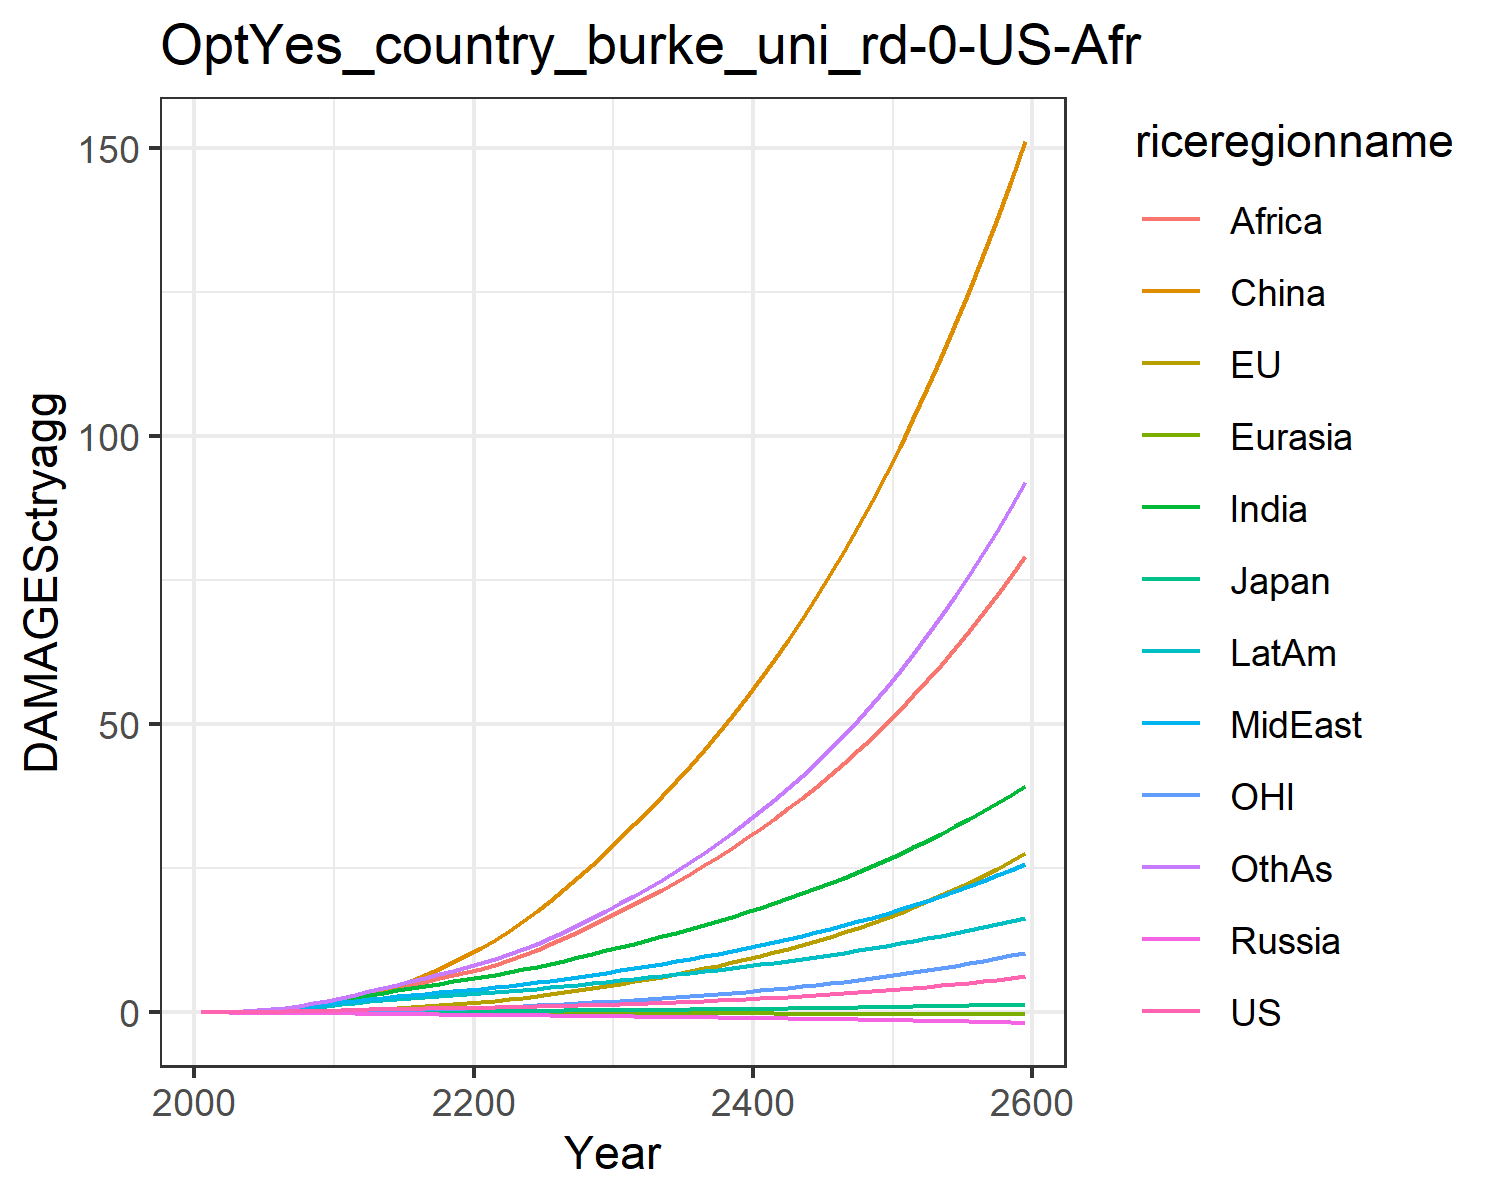

The data file committed next to this chart (first rows):
0.007478281832979454, -0.02180058759567689, 0.007208811494676664, -0.012941089953060345, -0.0018130655973688644, 0.00395249353461779, 0.02779970990191068, 0.029216718629302748, 0.011889023487370655, 0.03758942010103901, -0.0019022340039559968, 0.03160272457524255
0.0134, -0.01333, 0.01076, -0.02093, -0.002841, 0.04566, 0.06227, 0.06014, 0.02885, 0.06987, 0.004641, 0.05935
0.02491, -0.0171, 0.01623, -0.03209, -0.00473, 0.09258, 0.1226, 0.1135, 0.06342, 0.1247, 0.008035, 0.1191
0.04252, -0.01528, 0.02293, -0.0456, -0.007192, 0.1663, 0.2181, 0.1956, 0.1271, 0.2046, 0.0146, 0.2179
0.06715, -0.007397, 0.0299, -0.06143, -0.01018, 0.2725, 0.3569, 0.3115, 0.2334, 0.3101, 0.02413, 0.3666
0.09873, 0.00884, 0.03865, -0.0792, -0.01352, 0.4153, 0.536, 0.4567, 0.385, 0.4372, 0.03681, 0.5651
0.137, 0.03465, 0.04913, -0.0983, -0.01712, 0.6034, 0.756, 0.6329, 0.5853, 0.5867, 0.05271, 0.8169
0.1823, 0.07102, 0.06039, -0.1179, -0.02088, 0.8417, 1.023, 0.8477, 0.8537, 0.7594, 0.07225, 1.134
0.2344, 0.1186, 0.07214, -0.1375, -0.02469, 1.133, 1.338, 1.103, 1.203, 0.9534, 0.09557, 1.522
0.2925, 0.1776, 0.08406, -0.1566, -0.02848, 1.478, 1.698, 1.401, 1.645, 1.166, 0.1226, 1.983
0.3545, 0.2509, 0.09799, -0.1799, -0.03274, 1.91, 2.097, 1.703, 2.132, 1.395, 0.1555, 2.497
0.4155, 0.3423, 0.1139, -0.2081, -0.03761, 2.465, 2.521, 1.976, 2.619, 1.629, 0.1959, 3.046
0.4806, 0.4533, 0.1312, -0.2385, -0.04285, 3.098, 2.965, 2.267, 3.132, 1.876, 0.2441, 3.608
0.5405, 0.579, 0.1474, -0.2679, -0.04817, 3.815, 3.41, 2.544, 3.671, 2.112, 0.2975, 4.197
0.5923, 0.7164, 0.162, -0.2956, -0.05361, 4.618, 3.838, 2.8, 4.218, 2.328, 0.3549, 4.792
0.6356, 0.8646, 0.1747, -0.3213, -0.05917, 5.503, 4.238, 3.03, 4.763, 2.519, 0.4163, 5.376
0.6739, 1.025, 0.1864, -0.3455, -0.0648, 6.47, 4.618, 3.246, 5.31, 2.693, 0.4821, 5.964
0.71, 1.199, 0.1977, -0.3689, -0.07044, 7.518, 4.984, 3.452, 5.861, 2.856, 0.5527, 6.559
0.7459, 1.386, 0.2088, -0.3918, -0.07607, 8.648, 5.34, 3.652, 6.416, 3.011, 0.6283, 7.166
0.7832, 1.587, 0.22, -0.4147, -0.08165, 9.857, 5.69, 3.849, 6.976, 3.162, 0.7089, 7.788
0.8221, 1.804, 0.2318, -0.4373, -0.08734, 11.17, 6.071, 4.068, 7.585, 3.326, 0.7951, 8.474
0.8631, 2.038, 0.2442, -0.4596, -0.0932, 12.6, 6.5, 4.32, 8.269, 3.51, 0.8871, 9.249
0.9073, 2.29, 0.2573, -0.4823, -0.09911, 14.13, 6.953, 4.588, 9.06, 3.703, 0.985, 10.08
0.9552, 2.558, 0.2712, -0.5054, -0.1051, 15.77, 7.427, 4.872, 9.92, 3.905, 1.089, 10.98
1.007, 2.843, 0.2859, -0.5293, -0.1111, 17.51, 7.922, 5.171, 10.84, 4.116, 1.199, 11.93
1.063, 3.147, 0.3015, -0.5539, -0.1171, 19.36, 8.438, 5.484, 11.82, 4.335, 1.316, 12.94
1.124, 3.471, 0.3181, -0.5794, -0.1232, 21.32, 8.977, 5.815, 12.85, 4.564, 1.44, 14.02
1.19, 3.815, 0.3356, -0.6059, -0.1294, 23.4, 9.538, 6.161, 13.94, 4.803, 1.571, 15.15
1.26, 4.179, 0.3541, -0.6333, -0.1357, 25.59, 10.12, 6.521, 15.08, 5.05, 1.709, 16.36
1.335, 4.564, 0.3736, -0.6615, -0.142, 27.89, 10.72, 6.898, 16.28, 5.306, 1.855, 17.62
1.412, 4.961, 0.3932, -0.6894, -0.1481, 30.25, 11.33, 7.278, 17.51, 5.56, 2.005, 18.93
1.491, 5.361, 0.4127, -0.7164, -0.1539, 32.6, 11.93, 7.658, 18.74, 5.808, 2.156, 20.25
1.574, 5.774, 0.4327, -0.7438, -0.1597, 35.02, 12.55, 8.047, 20, 6.06, 2.311, 21.62
1.661, 6.202, 0.4533, -0.7717, -0.1655, 37.51, 13.18, 8.447, 21.31, 6.317, 2.472, 23.04
1.752, 6.649, 0.4747, -0.8002, -0.1714, 40.09, 13.83, 8.861, 22.66, 6.58, 2.64, 24.52
1.848, 7.116, 0.4969, -0.8293, -0.1772, 42.77, 14.5, 9.288, 24.06, 6.849, 2.815, 26.07
1.949, 7.603, 0.52, -0.8591, -0.1831, 45.55, 15.18, 9.73, 25.51, 7.127, 2.997, 27.68
2.055, 8.112, 0.544, -0.8897, -0.1891, 48.43, 15.89, 10.19, 27.01, 7.411, 3.187, 29.36
2.167, 8.645, 0.569, -0.9211, -0.1951, 51.43, 16.62, 10.66, 28.56, 7.704, 3.386, 31.12
2.284, 9.201, 0.5949, -0.9532, -0.2011, 54.55, 17.37, 11.15, 30.17, 8.005, 3.594, 32.95
2.407, 9.783, 0.6218, -0.9861, -0.2072, 57.79, 18.15, 11.66, 31.85, 8.315, 3.81, 34.86
2.535, 10.39, 0.6498, -1.02, -0.2134, 61.16, 18.96, 12.18, 33.58, 8.634, 4.037, 36.85
2.67, 11.03, 0.6789, -1.055, -0.2197, 64.66, 19.78, 12.73, 35.38, 8.961, 4.273, 38.93
2.812, 11.69, 0.7091, -1.09, -0.226, 68.3, 20.64, 13.29, 37.24, 9.299, 4.52, 41.1
2.96, 12.39, 0.7405, -1.126, -0.2324, 72.08, 21.53, 13.87, 39.18, 9.646, 4.778, 43.36
3.116, 13.12, 0.7731, -1.164, -0.2389, 76.02, 22.44, 14.48, 41.19, 10, 5.047, 45.72
3.279, 13.88, 0.807, -1.202, -0.2455, 80.12, 23.39, 15.11, 43.28, 10.37, 5.329, 48.19
3.45, 14.67, 0.8423, -1.241, -0.2521, 84.38, 24.37, 15.76, 45.45, 10.75, 5.623, 50.76
3.629, 15.51, 0.8789, -1.282, -0.2589, 88.81, 25.38, 16.43, 47.7, 11.14, 5.93, 53.45
3.816, 16.38, 0.917, -1.323, -0.2657, 93.42, 26.43, 17.13, 50.04, 11.55, 6.25, 56.25
4.013, 17.29, 0.9565, -1.366, -0.2727, 98.22, 27.52, 17.86, 52.47, 11.96, 6.585, 59.18
4.218, 18.24, 0.9977, -1.409, -0.2797, 103.2, 28.64, 18.61, 55, 12.39, 6.935, 62.23
4.434, 19.23, 1.04, -1.454, -0.2868, 108.4, 29.81, 19.39, 57.63, 12.84, 7.301, 65.42
4.659, 20.27, 1.085, -1.5, -0.294, 113.8, 31.02, 20.2, 60.37, 13.29, 7.683, 68.76
4.896, 21.36, 1.131, -1.548, -0.3014, 119.4, 32.27, 21.04, 63.21, 13.76, 8.081, 72.23
5.143, 22.5, 1.179, -1.596, -0.3088, 125.3, 33.57, 21.92, 66.16, 14.25, 8.498, 75.86
5.402, 23.68, 1.229, -1.646, -0.3163, 131.4, 34.91, 22.83, 69.24, 14.75, 8.933, 79.66
5.673, 24.93, 1.281, -1.697, -0.3239, 137.7, 36.31, 23.77, 72.44, 15.27, 9.387, 83.61
5.958, 26.23, 1.336, -1.75, -0.3317, 144.4, 37.76, 24.75, 75.77, 15.81, 9.862, 87.75
6.255, 27.58, 1.392, -1.804, -0.3395, 151.2, 39.26, 25.76, 79.23, 16.36, 10.36, 92.06
